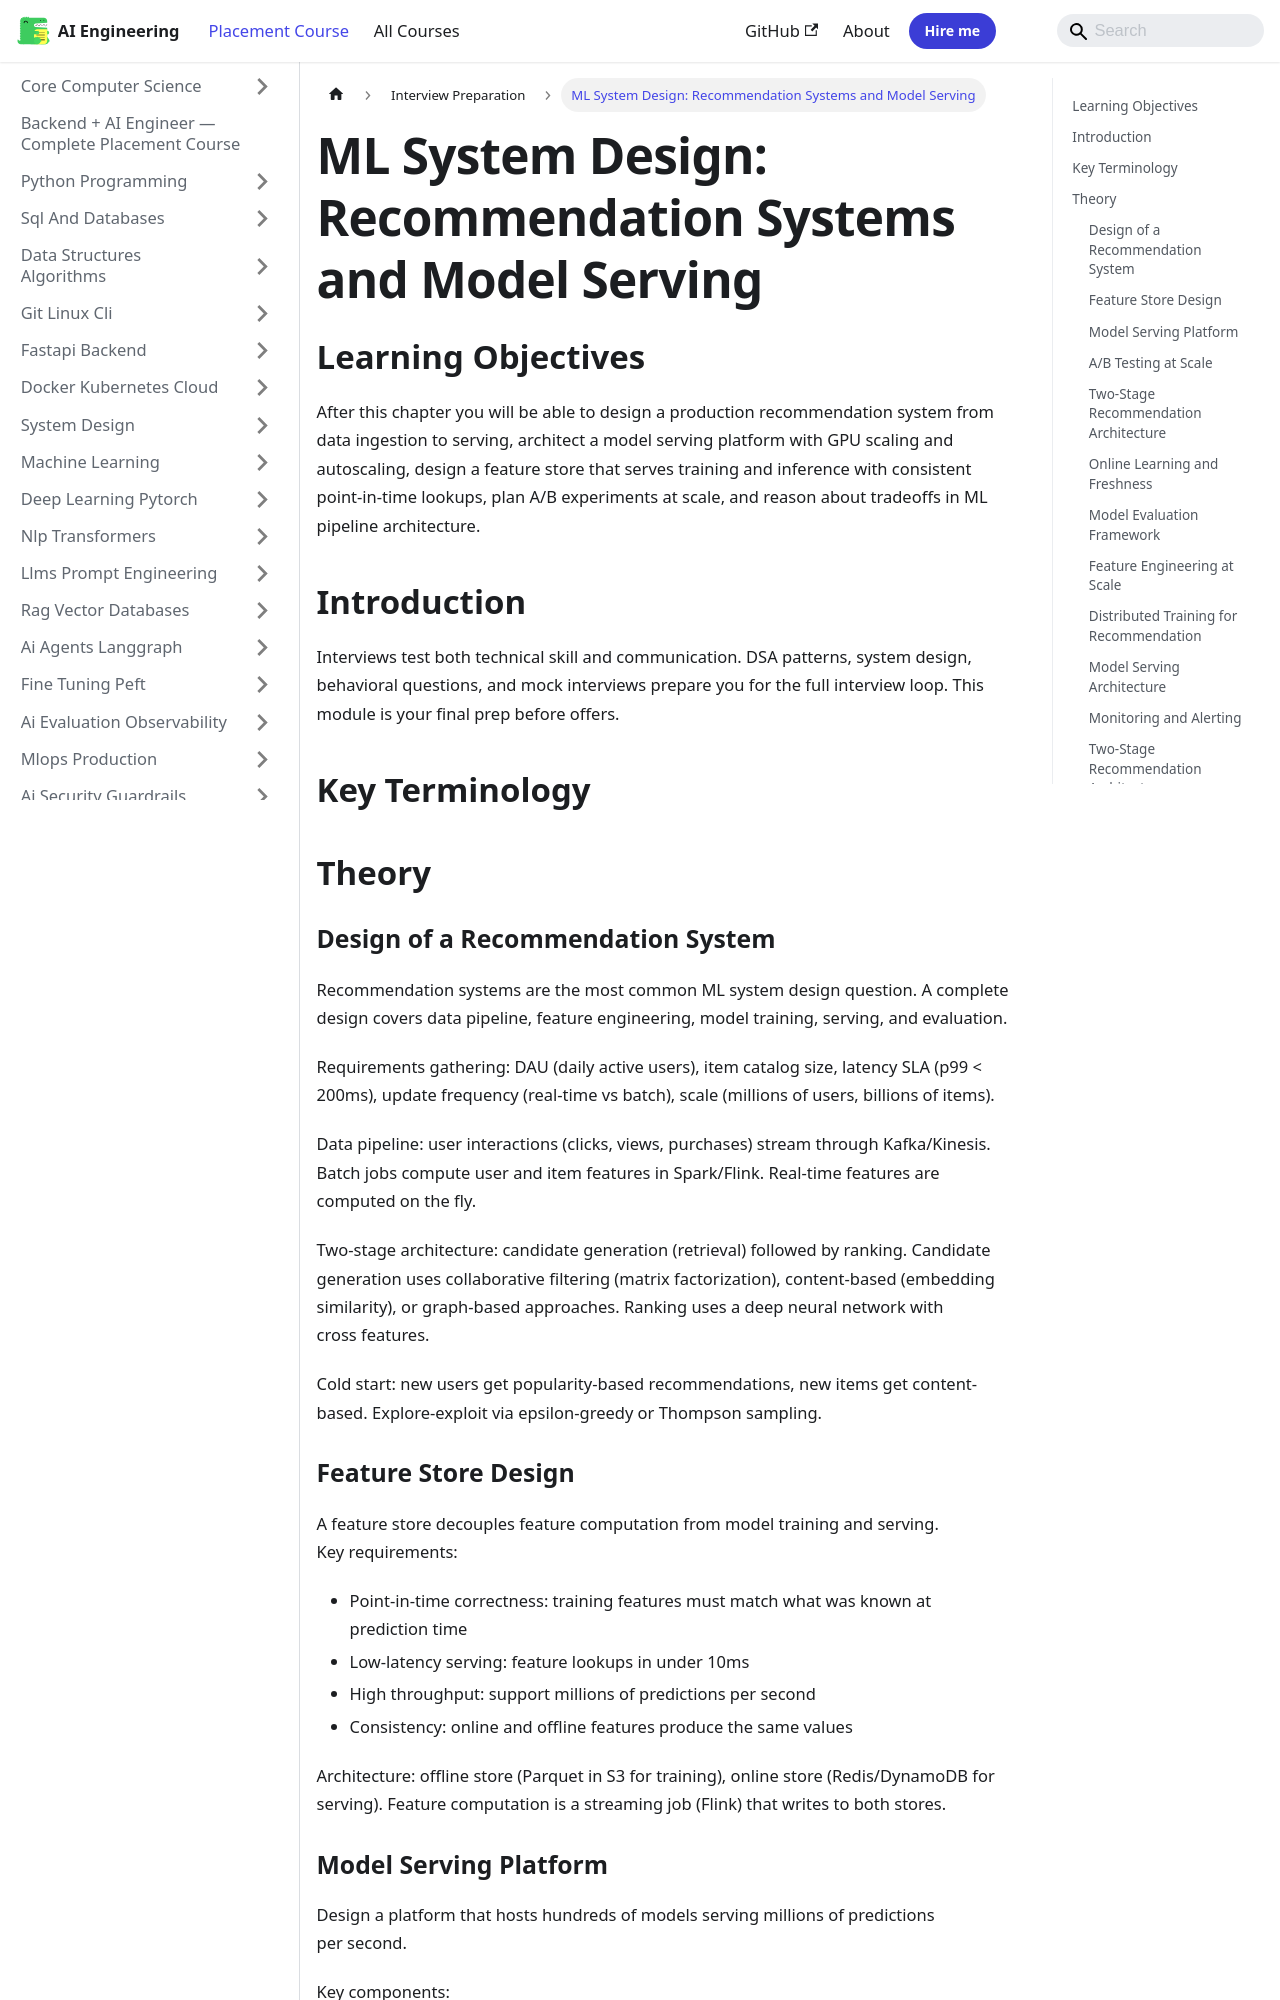

repository: Raushan666java/ai-engineering-journey · page: ai-engineering-placement/21-interview-preparation/14-ml-system-design-interview/index.html · generator: mkdocs

---
description: "After this chapter you will be able to design a production recommendation system from data ingestion to serving, architect a model serving platform with"
---

<!-- improved -->
<!-- Clear Language: Keep sentences under 50 words -->
# ML System Design: Recommendation Systems and Model Serving

## Learning Objectives

After this chapter you will be able to design a production recommendation system from data ingestion to serving, architect a model serving platform with GPU scaling and
autoscaling, design a feature store that serves training and inference with consistent point-in-time lookups, plan A/B experiments at scale, and reason about tradeoffs in ML pipeline architecture.

## Introduction

Interviews test both technical skill and communication. DSA patterns, system design, behavioral questions, and mock interviews prepare you for the full interview loop. This module is your final prep before offers.

## Key Terminology


## Theory

### Design of a Recommendation System

Recommendation systems are the most common ML system design question. A complete design covers data pipeline, feature engineering, model training, serving, and evaluation.

Requirements gathering: DAU (daily active users), item catalog size, latency SLA (p99 < 200ms), update frequency (real-time vs batch), scale (millions of users, billions of items).

Data pipeline: user interactions (clicks, views, purchases) stream through Kafka/Kinesis. Batch jobs compute user and item features in Spark/Flink. Real-time features are computed on the fly.

Two-stage architecture: candidate generation (retrieval) followed by ranking. Candidate generation uses collaborative filtering (matrix factorization), content-based (embedding similarity), or graph-based approaches. Ranking uses a deep neural network with cross features.

Cold start: new users get popularity-based recommendations, new items get content-based. Explore-exploit via epsilon-greedy or Thompson sampling.

### Feature Store Design

A feature store decouples feature computation from model training and serving. Key requirements:

- Point-in-time correctness: training features must match what was known at prediction time
- Low-latency serving: feature lookups in under 10ms
- High throughput: support millions of predictions per second
- Consistency: online and offline features produce the same values

Architecture: offline store (Parquet in S3 for training), online store (Redis/DynamoDB for serving). Feature computation is a streaming job (Flink) that writes to both stores.
